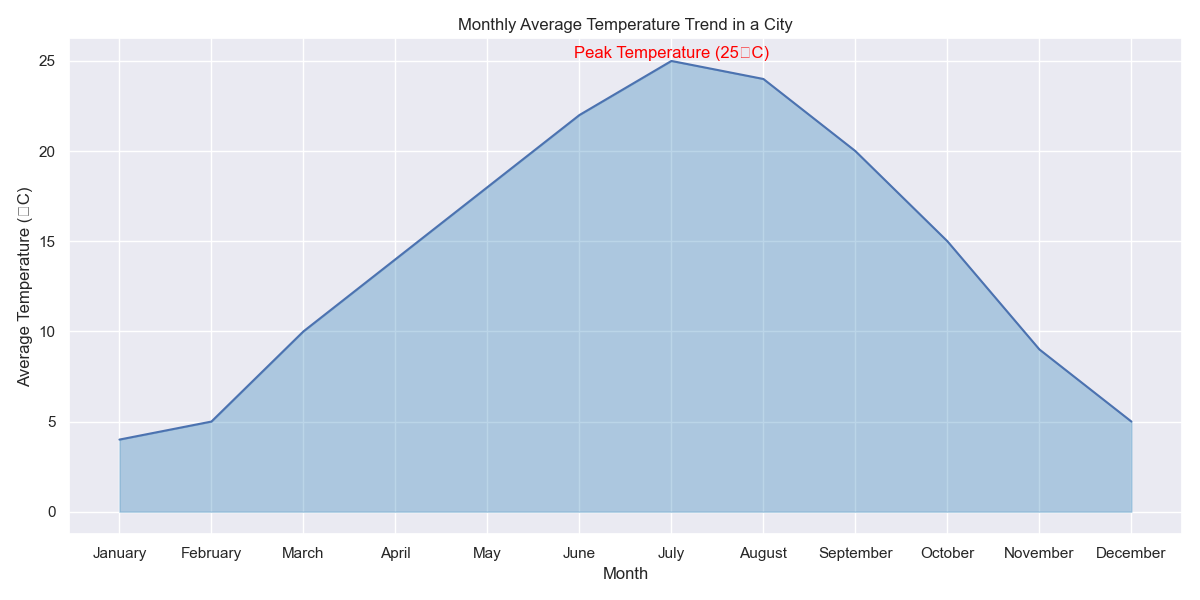

Source data for this figure (header and first rows):
Month, Temperature
January, 4
February, 5
March, 10
April, 14
May, 18
June, 22
July, 25
August, 24
September, 20
October, 15
November, 9
December, 5
